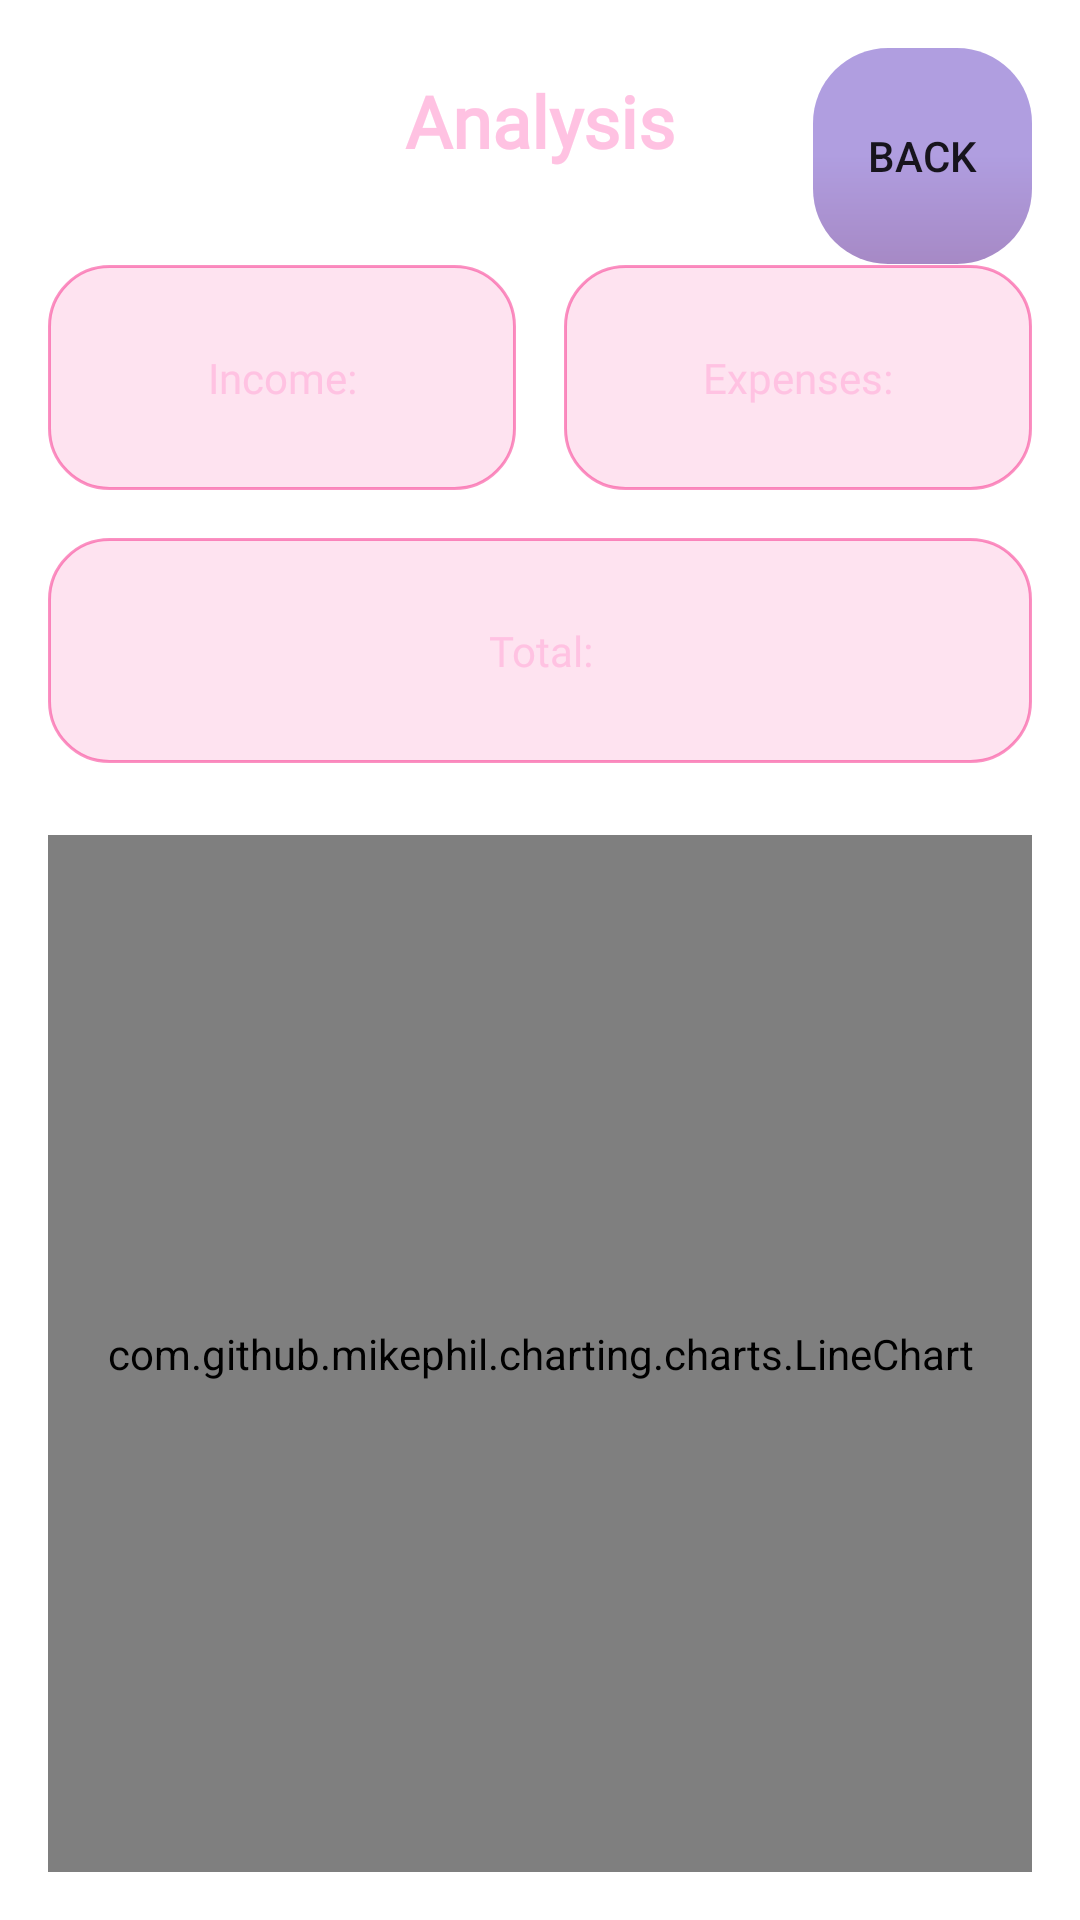

Produce the Android XML layout that renders to this screen, including the resource entries it uses.
<!-- AndroidManifest.xml: application theme Theme.MyBudget -->
<!-- res/layout/fragment_analysis.xml -->
<?xml version="1.0" encoding="utf-8"?>
<androidx.constraintlayout.widget.ConstraintLayout xmlns:android="http://schemas.android.com/apk/res/android"
    xmlns:app="http://schemas.android.com/apk/res-auto"
    xmlns:tools="http://schemas.android.com/tools"
    android:layout_width="match_parent"
    android:layout_height="match_parent"
    android:background="@android:color/transparent"
    tools:context=".AnalysisFrag">

    
    <TextView
        android:id="@+id/textView3"
        android:layout_width="wrap_content"
        android:layout_height="wrap_content"
        android:layout_marginTop="24dp"
        android:fontFamily="@font/racing_sans_one"
        android:text="@string/analysis"
        android:textAlignment="center"
        android:textColor="@color/pastel_pink"
        android:textSize="24sp"
        android:textStyle="bold"
        app:layout_constraintEnd_toEndOf="parent"
        app:layout_constraintStart_toStartOf="parent"
        app:layout_constraintTop_toTopOf="parent" />

    <Button
        android:id="@+id/btnBack"
        android:layout_width="73dp"
        android:layout_height="72dp"
        android:background="@drawable/custom_button_2"
        android:text="@string/back"
        app:layout_constraintEnd_toEndOf="parent"
        app:layout_constraintTop_toTopOf="parent"
        android:layout_marginTop="16dp"
        android:layout_marginEnd="16dp"/>

    
    <TextView
        android:id="@+id/tvTotalIncome"
        android:layout_width="0dp"
        android:layout_height="75dp"
        android:layout_marginStart="16dp"
        android:layout_marginEnd="8dp"
        android:background="@drawable/custom_input"
        android:backgroundTint="@color/Fandango_50"
        android:fontFamily="@font/racing_sans_one"
        android:gravity="center"
        android:padding="8dp"
        android:text="@string/income"
        android:textAlignment="center"
        android:textColor="@color/pastel_pink"
        app:layout_constraintEnd_toStartOf="@+id/guideline_vertical"
        app:layout_constraintStart_toStartOf="parent"
        app:layout_constraintTop_toBottomOf="@+id/textView3"
        android:layout_marginTop="32dp"/>

    <TextView
        android:id="@+id/tvTotalExpense"
        android:layout_width="0dp"
        android:layout_height="75dp"
        android:layout_marginStart="8dp"
        android:layout_marginEnd="16dp"
        android:background="@drawable/custom_input"
        android:backgroundTint="@color/Fandango_50"
        android:fontFamily="@font/racing_sans_one"
        android:gravity="center"
        android:padding="8dp"
        android:text="@string/expenses"
        android:textAlignment="center"
        android:textColor="@color/pastel_pink"
        app:layout_constraintStart_toStartOf="@+id/guideline_vertical"
        app:layout_constraintEnd_toEndOf="parent"
        app:layout_constraintTop_toTopOf="@+id/tvTotalIncome" />

    <TextView
        android:id="@+id/tvTotalAmount"
        android:layout_width="0dp"
        android:layout_height="75dp"
        android:layout_marginTop="16dp"
        android:background="@drawable/custom_input"
        android:backgroundTint="@color/Fandango_50"
        android:fontFamily="@font/racing_sans_one"
        android:gravity="center"
        android:padding="8dp"
        android:text="@string/total"
        android:textAlignment="center"
        android:textColor="@color/pastel_pink"
        app:layout_constraintEnd_toEndOf="@+id/tvTotalExpense"
        app:layout_constraintStart_toStartOf="@+id/tvTotalIncome"
        app:layout_constraintTop_toBottomOf="@+id/tvTotalIncome" />

    
    <androidx.constraintlayout.widget.Guideline
        android:id="@+id/guideline_vertical"
        android:layout_width="wrap_content"
        android:layout_height="wrap_content"
        android:orientation="vertical"
        app:layout_constraintGuide_percent="0.5" />

    
    <com.github.mikephil.charting.charts.LineChart
        android:id="@+id/lineChart"
        android:layout_width="0dp"
        android:layout_height="0dp"
        android:layout_marginTop="24dp"
        android:layout_marginBottom="16dp"
        android:layout_marginStart="16dp"
        android:layout_marginEnd="16dp"
        app:layout_constraintBottom_toBottomOf="parent"
        app:layout_constraintEnd_toEndOf="parent"
        app:layout_constraintStart_toStartOf="parent"
        app:layout_constraintTop_toBottomOf="@+id/tvTotalAmount" />

    

</androidx.constraintlayout.widget.ConstraintLayout>
<!-- resources referenced by this layout -->
<resources>
  <color name="Fandango_50">#80F72585</color>
  <color name="pastel_pink">#ffc2e2</color>
  <!-- drawable custom_button_2 (drawable) -->
  <?xml version="1.0" encoding="utf-8"?>
  <shape xmlns:android="http://schemas.android.com/apk/res/android" android:shape="rectangle">
      <gradient
          android:type="linear"
          android:angle="90"
          android:endColor="@color/royal_purple_50"
          android:centerColor="@color/royal_purple_50"
          android:startColor="@color/america_violet_50"/>
      <corners android:radius="25dp"/>
  </shape>
  <!-- drawable custom_input (drawable) -->
  <?xml version="1.0" encoding="utf-8"?>
  <selector xmlns:android="http://schemas.android.com/apk/res/android">
  <item android:state_enabled="true" android:state_focused="true">
      <shape android:shape="rectangle">
          <solid android:color="@color/translucent_white_25"/>
          <corners android:radius="20dp"/>
          <stroke android:color="@color/design_default_color_primary" android:width="1dp"/>
      </shape>
  </item>
      <item android:state_enabled="true" >
          <shape android:shape="rectangle">
              <solid android:color="@color/translucent_white_25"/>
              <corners android:radius="20dp"/>
              <stroke android:color="@android:color/darker_gray" android:width="1dp"/>
          </shape>
      </item>
  </selector>
  <string name="analysis">Analysis</string>
  <string name="back">Back</string>
  <string name="expenses">Expenses:</string>
  <string name="income">Income:</string>
  <string name="total">Total:</string>
  <style name="Theme.MyBudget" parent="Base.Theme.MyBudget" />
  <color name="royal_purple_50">#80613DC1</color>
  <color name="america_violet_50">#804E148C</color>
  <color name="translucent_white_25">#40FFFFFF</color>
  <style name="Base.Theme.MyBudget" parent="Theme.MaterialComponents.DayNight.NoActionBar">
          
          
          <item name="colorPrimary">@color/Fandango</item>
          <item name="colorPrimaryVariant">@color/colombia_blue</item>
          <item name="colorOnPrimary">@color/white</item>
      </style>
  <color name="Fandango">#f72585</color>
  <color name="colombia_blue">#97DFFC</color>
  <color name="white">#FFFFFFFF</color>
</resources>
